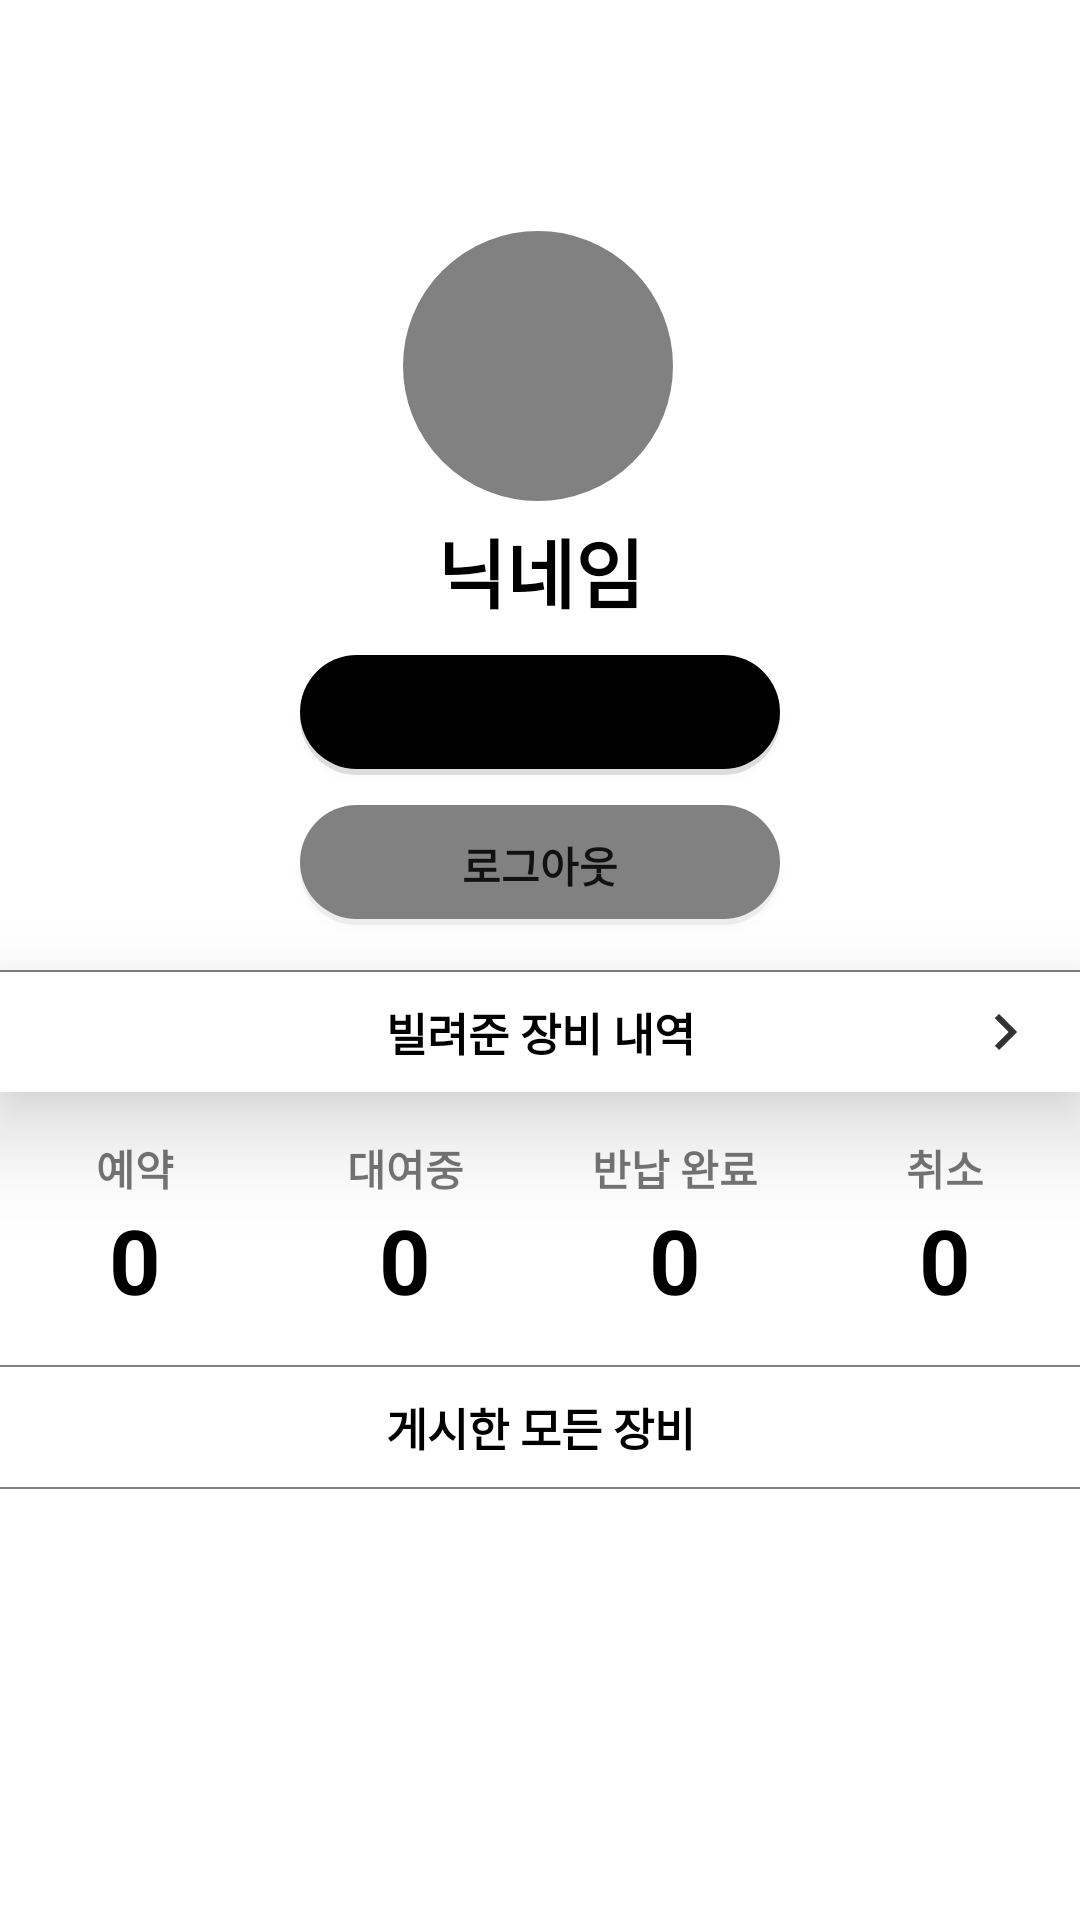

Android layout source for this screen:
<!-- AndroidManifest.xml: application theme Theme.Campong -->
<!-- res/layout/activity_mypage.xml -->
<?xml version="1.0" encoding="utf-8"?>
<androidx.constraintlayout.widget.ConstraintLayout xmlns:android="http://schemas.android.com/apk/res/android"
    xmlns:app="http://schemas.android.com/apk/res-auto"
    xmlns:tools="http://schemas.android.com/tools"
    android:layout_width="match_parent"
    android:layout_height="match_parent"
    tools:context=".view.MypageActivity"
    android:background="@color/white">

    <View
        android:id="@+id/imageView2"
        android:layout_width="0dp"
        android:layout_height="120dp"
        android:background="@drawable/background_main_color"
        app:layout_constraintEnd_toEndOf="parent"
        app:layout_constraintStart_toStartOf="parent"
        app:layout_constraintTop_toTopOf="parent" />

    <ImageView
        android:id="@+id/profile"
        android:layout_width="100dp"
        android:layout_height="100dp"
        android:layout_marginTop="72dp"
        android:background="@drawable/profile_photo"
        android:src="@drawable/ic_launcher_foreground"
        app:layout_constraintEnd_toEndOf="parent"
        app:layout_constraintHorizontal_bias="0.498"
        app:layout_constraintStart_toStartOf="parent"
        app:layout_constraintTop_toTopOf="@+id/imageView2" />

    <TextView
        android:id="@+id/textView"
        android:layout_width="match_parent"
        android:layout_height="wrap_content"
        android:text="닉네임"
        android:textColor="@color/black"
        android:textStyle="bold"
        android:textSize="25dp"
        app:layout_constraintTop_toBottomOf="@id/profile"
        android:textAlignment="center"/>

    <Button
        android:id="@+id/button"
        android:layout_width="match_parent"
        android:layout_height="40dp"
        android:layout_marginHorizontal="100dp"
        android:layout_marginVertical="10dp"
        android:text="회원 정보 변경"
        android:textStyle="bold"
        android:background="@drawable/button_main_color"
        app:backgroundTint="@color/black"
        app:layout_constraintTop_toBottomOf="@id/textView"
        />
    <Button
        android:id="@+id/button2"
        android:layout_width="match_parent"
        android:layout_height="40dp"
        android:layout_marginHorizontal="100dp"
        android:layout_marginVertical="10dp"
        android:text="로그아웃"
        android:textStyle="bold"
        android:background="@drawable/button_main_color"
        app:backgroundTint="#818181"
        app:layout_constraintTop_toBottomOf="@id/button"

        />

    <View
        android:id="@+id/divider"
        android:layout_width="match_parent"
        android:layout_height="0.8dp"
        android:layout_marginVertical="15dp"
        android:background="#818181"
        app:layout_constraintTop_toBottomOf="@id/button2"
        />


    <FrameLayout
        android:id="@+id/b_list"
        android:layout_width="match_parent"
        android:layout_height="40dp"
        app:layout_constraintTop_toBottomOf="@id/divider"
        android:orientation="horizontal"
        android:background="@color/white"
        android:elevation="20dp"
        android:gravity="center"
        >

        <ImageButton
            android:id="@+id/imageButton"
            android:layout_width="50dp"
            android:layout_height="match_parent"
            android:background="#00FFFFFF"
            android:layout_gravity="right"
            app:srcCompat="@drawable/ic_arrow_r" />

        <TextView
            android:id="@+id/textView2"
            android:layout_width="match_parent"
            android:layout_height="match_parent"
            android:gravity="center"
            android:text="빌려준 장비 내역"
            android:textAlignment="center"
            android:textColor="@color/black"
            android:textSize="15dp"
            android:textStyle="bold" />

    </FrameLayout>

    <LinearLayout
        android:id="@+id/state_lay"
        android:layout_width="match_parent"
        android:layout_height="wrap_content"
        android:orientation="horizontal"
        android:gravity="center"
        app:layout_constraintTop_toBottomOf="@id/b_list">
        <LinearLayout
            android:layout_width="wrap_content"
            android:layout_height="match_parent"
            android:orientation="vertical"
            android:gravity="center"
            android:layout_marginHorizontal="10dp"
            >
            <TextView
                android:layout_width="70dp"
                android:layout_height="wrap_content"
                android:paddingTop="15dp"
                android:gravity="center"
                android:text="예약"
                android:textStyle="bold"
                android:textAlignment="center"/>
            <TextView
                android:layout_width="match_parent"
                android:layout_height="wrap_content"
                android:gravity="center"
                android:text="0"
                android:textStyle="bold"
                android:textColor="@color/black"
                android:textAlignment="center"
                android:textSize="30dp"/>

        </LinearLayout>
        <LinearLayout
            android:layout_width="wrap_content"
            android:layout_height="match_parent"
            android:orientation="vertical"
            android:gravity="center"
            android:layout_marginHorizontal="10dp"
            >
            <TextView
                android:layout_width="70dp"
                android:layout_height="wrap_content"
                android:paddingTop="15dp"
                android:gravity="center"
                android:text="대여중"
                android:textStyle="bold"
                android:textAlignment="center"/>
            <TextView
                android:layout_width="match_parent"
                android:layout_height="wrap_content"
                android:gravity="center"
                android:text="0"
                android:textStyle="bold"
                android:textColor="@color/black"
                android:textAlignment="center"
                android:textSize="30dp"/>

        </LinearLayout>

        <LinearLayout
            android:layout_width="wrap_content"
            android:layout_height="match_parent"
            android:orientation="vertical"
            android:gravity="center"
            android:layout_marginHorizontal="10dp">
            <TextView
                android:layout_width="70dp"
                android:layout_height="wrap_content"
                android:paddingTop="15dp"
                android:gravity="center"
                android:text="반납 완료"
                android:textStyle="bold"
                android:textAlignment="center"/>
            <TextView
                android:layout_width="match_parent"
                android:layout_height="wrap_content"
                android:gravity="center"
                android:text="0"
                android:textStyle="bold"
                android:textColor="@color/black"
                android:textAlignment="center"
                android:textSize="30dp"/>

        </LinearLayout>

        <LinearLayout
            android:layout_width="wrap_content"
            android:layout_height="match_parent"
            android:orientation="vertical"
            android:gravity="center"
            android:layout_marginHorizontal="10dp">
            <TextView
                android:layout_width="70dp"
                android:layout_height="wrap_content"
                android:paddingTop="15dp"
                android:gravity="center"
                android:text="취소"
                android:textStyle="bold"
                android:textAlignment="center"/>

            <TextView
                android:layout_width="match_parent"
                android:layout_height="wrap_content"
                android:gravity="center"
                android:text="0"
                android:textStyle="bold"
                android:textColor="@color/black"
                android:textAlignment="center"
                android:textSize="30dp"/>
        </LinearLayout>

    </LinearLayout>

    <View
        android:id="@+id/divider2"
        android:layout_width="match_parent"
        android:layout_height="0.8dp"
        android:layout_marginVertical="15dp"
        android:background="#818181"
        app:layout_constraintTop_toBottomOf="@id/state_lay"
        />

    <TextView
        android:id="@+id/textView3"
        android:layout_width="match_parent"
        android:layout_height="40dp"
        android:gravity="center"
        android:text="게시한 모든 장비"
        android:textAlignment="center"
        android:textColor="@color/black"
        android:textSize="15dp"
        android:textStyle="bold"
        app:layout_constraintTop_toBottomOf="@id/divider2"
        />
    <View
        android:id="@+id/divider3"
        android:layout_width="match_parent"
        android:layout_height="0.5dp"
        android:background="#818181"
        app:layout_constraintTop_toBottomOf="@id/textView3"
        />


</androidx.constraintlayout.widget.ConstraintLayout>
<!-- resources referenced by this layout -->
<resources>
  <color name="black">#FF000000</color>
  <color name="white">#FFFFFFFF</color>
  <!-- drawable button_main_color (drawable) -->
  <?xml version="1.0" encoding="utf-8"?>
  <selector xmlns:android="http://schemas.android.com/apk/res/android">
  
      <item>
          <layer-list>
              
              <item android:top="2dp">
                  <shape xmlns:android="http://schemas.android.com/apk/res/android"
                      android:shape="rectangle" >
                      <corners
                          android:radius="50dp"
                          />
                      <solid android:color="#1f000000" />
                  </shape>
              </item>
              
              <item android:bottom="2dp">
                  <shape>
                      <corners android:radius="50dp"
                          />
                      <gradient
                          android:angle="0"
                          android:endColor="@color/gradient_end"
                          android:startColor="@color/gradient_start" />
                  </shape>
              </item>
          </layer-list>
      </item>
  </selector>
  <!-- drawable ic_arrow_r (drawable) -->
  <vector xmlns:android="http://schemas.android.com/apk/res/android"
      android:width="24dp"
      android:height="24dp"
      android:viewportWidth="24"
      android:viewportHeight="24">
    <path
        android:pathData="M10.0001,6L8.5901,7.41L13.1701,12L8.5901,16.59L10.0001,18L16.0001,12L10.0001,6Z"
        android:fillColor="#323232"/>
  </vector>
  <!-- drawable profile_photo (drawable) -->
  <?xml version="1.0" encoding="utf-8"?>
  <selector xmlns:android="http://schemas.android.com/apk/res/android">
      <item>
          <shape android:shape="oval">
              <solid android:color="#818181"></solid>
              <stroke android:color="@color/white" android:width="5dp"></stroke>
          </shape>
      </item>
  
  </selector>
  <style name="Theme.Campong" parent="Theme.MaterialComponents.DayNight.NoActionBar">
          
          <item name="colorPrimary">@color/gradient_end</item>
          <item name="colorPrimaryVariant">@color/gradient_start</item>
          <item name="colorOnPrimary">@color/white</item>
          
          <item name="colorSecondary">@color/teal_200</item>
          <item name="colorSecondaryVariant">@color/teal_700</item>
          <item name="colorOnSecondary">@color/black</item>
          
          <item name="android:statusBarColor" tools:targetApi="l">?attr/colorPrimaryVariant</item>
          
      </style>
  <color name="gradient_end">#1dde7d</color>
  <color name="gradient_start">#72dfc5</color>
  <color name="teal_200">#FF03DAC5</color>
  <color name="teal_700">#FF018786</color>
</resources>
